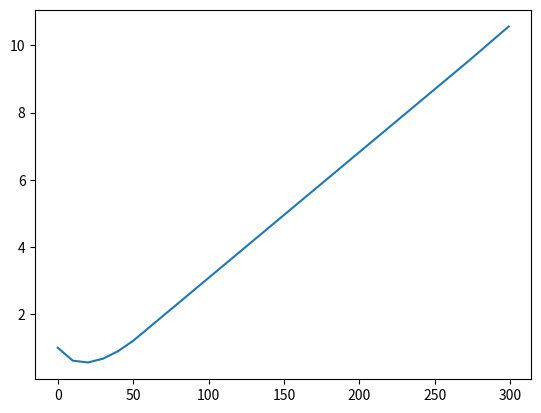

Reproduce this figure in Python.
import matplotlib.pyplot as plt
import numpy as np
data = np.array([10,20,30,40,50,270])

samples = np.array(list(range(300)))

def compute_mae(i,data):
    err = 0
    n = len(data)
    for j in data:
        err += np.abs(j - i)
    mse = err/n
    return mse


def compute_mape(i,data):
    err = 0
    n = len(data)
    for j in data:
        err += np.abs((j - i)/j)
    mape = err/n
    return mape

mape = []
for i in samples:
    result = compute_mape(i,data)
    mape.append(result)
#print(mape)
print(np.argmin(mape))
plt.plot(mape)
plt.ion()
plt.show()


'''
data2 = np.array([10,20,30,31,32,32,33,34,35,36,40,50,270])

samples = np.array(list(range(300)))



mae2 = []
for i in samples:
    result = compute_mae(i,data2)
    mae2.append(result)
#print(mae2)
print(np.argmin(mae2))

counts = np.bincount(data2)
#返回众数
print(np.argmax(counts))

'''
